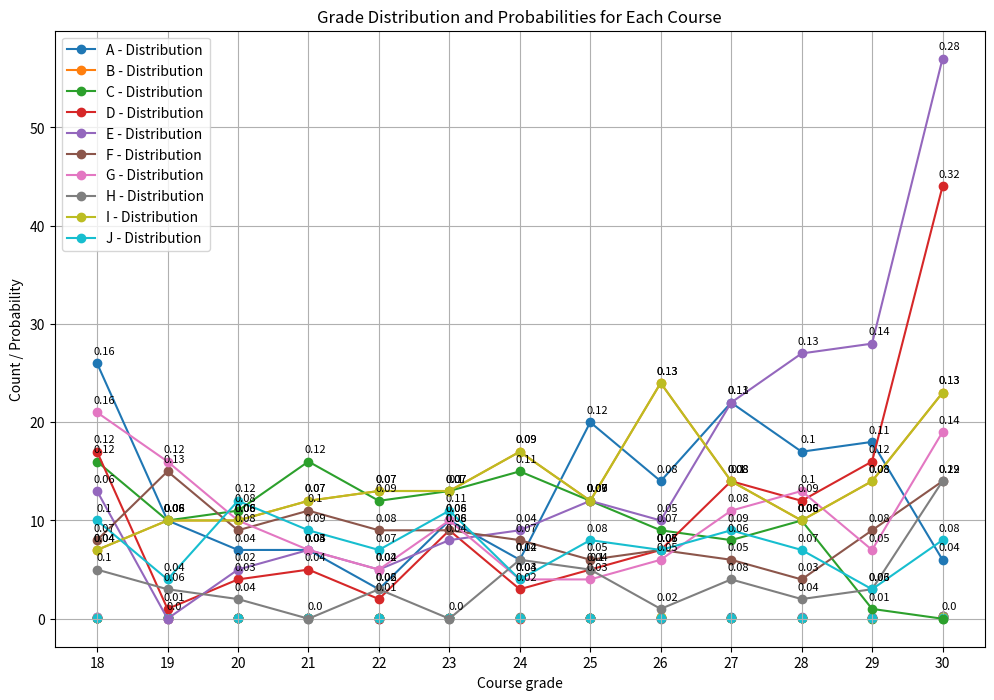

Python code for this plot: (Note: this script raises an exception after producing the figure.)
import numpy as np
import pandas as pd
import matplotlib.pyplot as plt
from scipy import stats
import math
from scipy.stats import bernoulli

import seaborn as sns


                              #----------------------------Innitiation-----------------------------#
#innitiation
GT = 0                                   #Graduation Time
total_grade_score = 0                    #The Final Graudation grades

avg = 0                                
max_attend_times = 4
graduation = False

num_pass = 0
attend_counter = 0

pass_course_list = []


class Course():
    def __init__(self,course_Name):
        self.course_pass = False
        self.course_grade = 0
        self.counter_attendOfExam = 1
        self.course_Name = course_Name

class Student():
    def __init__(self, student_ID):
        self.student_ID = student_ID
        self.graduation_year = 0
        self.final_grade = 0 
        self.course_name_list = list("ABCDEFGHIJ")
        self.mark = None
        self.pass_course_list = []


                             #----------------------------Source Dataset-----------------------------#
A = "Data Management and visualization"
B = "Data Science lab:process and methods"
C = "Data Ethics and Data Protection"
D = "Distributed architecture for big data processing and analythics"
E = "Machine learning and Deep learning"
F = "Mathematics in Machine Learning"
G = "Statistical Methods in data science"
H = "Decision making and optimization"
I = "Data Science lab:programming" 
J = "Innovation management"
K = "Machine learning for IOT"
L = "Applied data science project"

courses_data = {
            "A":{18: 26, 19: 10, 20: 7, 21: 7, 22: 3, 23: 10, 24: 6, 25: 20, 26: 14, 27: 22, 28: 17, 29: 18, 30: 6},
            "B":{18: 7, 19: 10, 20: 10, 21: 12, 22: 13, 23: 13, 24: 17, 25: 12, 26: 24, 27: 14, 28: 10, 29: 14, 30: 23},
            "C":{18: 16, 19: 10, 20: 11, 21: 16, 22: 12, 23: 13, 24: 15, 25: 12, 26: 9, 27: 8, 28: 10, 29: 1, 30: 0},
            "D":{18: 17, 19: 1, 20: 4, 21: 5, 22: 2, 23: 9, 24: 3, 25: 5, 26: 7, 27: 14, 28: 12, 29: 16, 30: 44},
            "E":{18: 13, 19: 0, 20: 5, 21: 7, 22: 5, 23: 8, 24: 9, 25: 12, 26: 10, 27: 22, 28: 27, 29: 28, 30: 57}, 
            "F":{18: 8, 19: 15, 20: 9, 21: 11, 22: 9, 23: 9, 24: 8, 25: 6, 26: 7, 27: 6, 28: 4, 29: 9, 30: 14},
            "G":{18: 21, 19: 16, 20: 10, 21: 7, 22: 5, 23: 10, 24: 4, 25: 4, 26: 6, 27: 11, 28: 13, 29: 7, 30: 19},
            "H":{18: 5, 19: 3, 20: 2, 21: 0, 22: 3, 23: 0, 24: 6, 25: 5, 26: 1, 27: 4, 28: 2, 29: 3, 30: 14},
           "I":{18: 7, 19: 10, 20: 10, 21: 12, 22: 13, 23: 13, 24: 17, 25: 12, 26: 24, 27: 14, 28: 10, 29: 14, 30: 23},
            "J":{18: 10, 19: 4, 20: 12, 21: 9, 22: 7, 23: 11, 24: 4, 25: 8, 26: 7, 27: 9, 28: 7, 29: 3, 30: 8},
            "K":{18: 2, 19: 4, 20: 1, 21: 2, 22: 3, 23: 3, 24: 2, 25: 6, 26: 2, 27: 4, 28: 2, 29: 4, 30: 24},
            "L":{18: 0, 19: 0, 20: 0, 21: 0, 22: 0, 23: 0, 24: 0, 25: 0, 26: 0, 27: 0, 28: 1, 29: 9, 30: 16}
                }


# Give a Pass Probabilities of Exams
P_J =  0.65                               #np.random.uniform(0.60, 1)  # Replace with the actual probability P(J)
P_B_given_J = 0.55
P_C_given_J = 0.55
P_D_given_J = 0.55
P_A_given_J = 0.55
P_E_given_J = 0.55
P_G_given_J = 0.55
P_F_given_J = 0.55
P_H_given_J = 0.55
P_I_given_J = 0.55
P_K_given_J = 0.55
P_L_given_J = 0.55

# Calculate P(B, C, D, A, E, F, G, H, I|J)
P_B_C_D_A_E_F_G_H_I_K_L_given_J = P_B_given_J * P_C_given_J * P_D_given_J * P_A_given_J * P_E_given_J * P_F_given_J * P_G_given_J * P_H_given_J * P_I_given_J* P_K_given_J* P_L_given_J
P_B_C_D_A_E_F_G_H_I_K_given_J = P_B_given_J * P_C_given_J * P_D_given_J * P_A_given_J * P_E_given_J * P_F_given_J * P_G_given_J * P_H_given_J * P_I_given_J* P_K_given_J
P_B_C_D_A_E_F_G_H_I_given_J = P_B_given_J * P_C_given_J * P_D_given_J * P_A_given_J * P_E_given_J * P_F_given_J * P_G_given_J * P_H_given_J * P_I_given_J
P_B_C_D_A_E_F_G_H_given_J = P_B_given_J * P_C_given_J * P_D_given_J * P_A_given_J * P_E_given_J * P_F_given_J * P_G_given_J * P_H_given_J
P_B_C_D_A_E_F_G_H_given_J = P_B_given_J * P_C_given_J * P_D_given_J * P_A_given_J * P_E_given_J * P_F_given_J * P_G_given_J * P_H_given_J
P_B_C_D_A_E_F_G_H_given_J = P_B_given_J * P_C_given_J * P_D_given_J * P_A_given_J * P_E_given_J * P_F_given_J * P_G_given_J * P_H_given_J
P_B_C_D_A_E_F_G_given_J = P_B_given_J * P_C_given_J * P_D_given_J * P_A_given_J * P_E_given_J * P_F_given_J * P_G_given_J
P_B_C_D_A_E_F_given_J = P_B_given_J * P_C_given_J * P_D_given_J * P_A_given_J * P_E_given_J * P_F_given_J
P_B_C_D_A_E_given_J = P_B_given_J * P_C_given_J * P_D_given_J * P_A_given_J * P_E_given_J
P_B_C_D_A_given_J = P_B_given_J * P_C_given_J * P_D_given_J * P_A_given_J
P_B_C_D_given_J = P_B_given_J * P_C_given_J * P_D_given_J
P_B_C_given_J = P_B_given_J * P_C_given_J


# Calculate P(B, C, D, A, E, F, G, H, I)
# The probability of the student passing all exams.
P_B_C_D_A_E_F_G_H_I_k_L = 0.3
P_B_C_D_A_E_F_G_H_I_K = 0.35
P_B_C_D_A_E_F_G_H_I = 0.4
P_B_C_D_A_E_F_G_H = 0.47
P_B_C_D_A_E_F_G = 0.50
P_B_C_D_A_E_F = 0.53
P_B_C_D_A_E = 0.55
P_B_C_D_A = 0.57
P_B_C_D = 0.60
P_B_C = 0.62
P_B = 0.65

# Calculate P(J|B, C, D, A, E, F, G, H, I)
P_J_given_B_C_D_A_E_F_G_H_I_K_L = (P_B_C_D_A_E_F_G_H_I_K_L_given_J * P_J) / P_B_C_D_A_E_F_G_H_I_k_L
P_J_given_B_C_D_A_E_F_G_H_I_K = (P_B_C_D_A_E_F_G_H_I_K_given_J * P_J) / P_B_C_D_A_E_F_G_H_I_K
P_J_given_B_C_D_A_E_F_G_H_I = (P_B_C_D_A_E_F_G_H_I_given_J * P_J) / P_B_C_D_A_E_F_G_H_I
P_J_given_B_C_D_A_E_F_G_H = (P_B_C_D_A_E_F_G_H_given_J * P_J) / P_B_C_D_A_E_F_G_H
P_J_given_B_C_D_A_E_F_G = (P_B_C_D_A_E_F_G_given_J * P_J) / P_B_C_D_A_E_F_G
P_J_given_B_C_D_A_E_F = (P_B_C_D_A_E_F_G_given_J * P_J) / P_B_C_D_A_E_F
P_J_given_B_C_D_A_E = (P_B_C_D_A_E_given_J * P_J) / P_B_C_D_A_E
P_J_given_B_C_D_A = (P_B_C_D_A_given_J * P_J) / P_B_C_D_A
P_J_given_B_C_D = (P_B_C_D_given_J * P_J) / P_B_C_D
P_J_given_B_C = (P_B_C_given_J * P_J) / P_B_C
P_J_given_B = (P_B_given_J * P_J) / P_B



Pass_exam_probabilities = {
                                1: P_J,
                                2: P_J_given_B,
                                3: P_J_given_B_C,
                                4: P_J_given_B_C_D,
                                5: P_J_given_B_C_D_A,
                                6: P_J_given_B_C_D_A_E,
                                7: P_J_given_B_C_D_A_E_F,
                                8: P_J_given_B_C_D_A_E_F_G,
                                9: P_J_given_B_C_D_A_E_F_G_H,
                                10:P_J_given_B_C_D_A_E_F_G_H_I,
                                11:P_J_given_B_C_D_A_E_F_G_H_I_K,
                                12:P_J_given_B_C_D_A_E_F_G_H_I_K_L

                                }


                          #--------------------step 1: Create a random course grade---------------------------#

# # Print the value associated with key 10

def pass_exam_probability(attendNumExams):
    probability = Pass_exam_probabilities[attendNumExams]
    return probability if 0 <= probability <= 1 else None

'''The pass probability of exam will decresee acooeding to the number of attend exames'''

def course_grade_generate(course_Name):
    course_Name = str(course_Name)
    grade_distribution = courses_data[course_Name]
    course_grade = [i for i in grade_distribution.keys()]
    course_counts = [j for j in grade_distribution.values()]

    # Check if either course_grade or course_counts is empty
    if not course_grade or not course_counts:
        print(f"Invalid grade distribution for {course_Name}")
        return None

    # Generate random samples based on the given distribution
    num_samples = 100  
    course_grade_list = np.random.choice(course_grade, size=num_samples, p=course_counts/np.sum(course_counts))
    
    return course_grade_list
'''There are different grade graduatitions with different courses of MCs'''



                     #--------------------step 2: Creat a course_list ---------------------------#
def create_course_list(courses_name_list):  
    # courses_list = list("ABCDEFGHIJ")
    np.random.shuffle(courses_name_list)
    

    course_list = []
    for name in courses_name_list:
        course = Course(name)
        course_list.append(course)

    return course_list


def create_course_list(courses_name_list):  
    # courses_list = list("ABCDEFGHIJ")
    np.random.shuffle(courses_name_list)
    

    course_list = []
    for name in courses_name_list:
        course = Course(name)
        course_list.append(course)

    return course_list

def single_student_graduation(courses_name_list,courses_data, Pass_exam_probabilities):
    graduation = False
    avg = 0
    final_grade = 0
    max_attend_times = 4   #Students may take up to 4 exams per year

    num_pass = 0
    total_grade_score = 0
    attend_counter = 0
    pass_course_list = []
    GT = 0

    course_list = create_course_list(courses_name_list)
    

    while len(course_list) > 0 and not graduation:

        loop_counter = 0
        # attend_course_list = np.random.choice(course_list, size=max_attend, replace=False)

        while loop_counter <= max_attend_times and not graduation:
            
            # The student could decide how many exams they will attend 
            attendExamNumber  = 0
            attend_course_list = course_list



            #counter all courses from the attend_course_list which the student will attend
            for course in attend_course_list:  
                # The pass probability of exam will decrease with the increasing number of exam
                attendExamNumber += 1
                prob = pass_exam_probability(attendExamNumber) 

                # # Generate Bernoulli-distributed values
                if prob is not None:
                    # Generate Bernoulli-distributed values
                    course.course_pass = np.random.choice([0, 1], size=1, p=[1 - prob, prob])
                    
                else:
                    print("Invalid probability")

                # after get the course.course_pass, it will update information 
                
                
                if course.course_pass:
                    # if student pass the exm, he will get a score.
                    # choose a specific grade for a course from the list of course_grade_list
                    grades_list_of_course = course_grade_generate(course.course_Name)
                    specific_course_grade = np.random.choice(grades_list_of_course)
                    course.course_grade = specific_course_grade


                    # when they get a score, they will decide if accept it
                    random_p = np.random.random()
                    rv = bernoulli(random_p)
                    # Generate random samples
                    accept =  rv.rvs(size=1)
                    
                    if accept == 1:
                        num_pass += 1
                        total_grade_score += course.course_grade
                        pass_course_list.append(course)

                        # avg = total_grade_score/num_pass
                        attend_course_list.remove(course)

                    else: 
                        # if they don not want to accept the score
                        graduation = False
                        course.counter_attendOfExam += 1
                        course.course_grade = 0   #random_course_grade
                        course.course_pass = 0

                else:
                    graduation = False
                    course.counter_attendOfExam += 1
                    # choose a random from the list of all_course_grade
                    random_course_grade = 0
                    course.course_grade = random_course_grade

                    course.course_pass = 0

            # print(f' \n For the {loop_counter}th loop, the number of pass course: {len(pass_course_list)}')
            loop_counter += 1


        if len(course_list) > 0:
            graduation = False
            GT += 1

        else:
            graduation = True
            GT += 1


        # compute the final grade gor student
        if num_pass > 0:
            avg = total_grade_score/num_pass
        else:
            avg = 0

        grade = (avg/30)*110 + np.random.uniform(0,4) + np.random.uniform(0,2) + np.random.uniform(0,2)
        final_grade = round(grade,3)
        
    return GT,avg,final_grade,pass_course_list

                          #--------------------step 3: Create a series of student---------------------------#

def multi_student_graduation(student_number,courses_name_list):

    total_graduatin_grades = 0
    total_graduatin_year = 0
    avg_graduatin_year = 0
    avg_graduatin_grade = 0

    student_list = []
    

    #  ist of course_grade for all students
    # all_course_grade = course_grade_generate(total_course)


   #Creat a series of student 
    for i in np.linspace(0, student_number - 1, student_number, dtype=int):
        student = Student(i)
        student_list.append(student)

    for student in student_list:
        total_course_name = student.course_name_list
        GT,avg,final_grade,pass_course_list = single_student_graduation(total_course_name,courses_data, Pass_exam_probabilities)

        
        # GT,avg,final_grade,pass_course_list = single_student_graduation(total_course,all_course_grade)

        if final_grade > 112.5:
            student.mark = '110L'

        else:
            student.mark = str(final_grade)

        student.final_grade = final_grade
        student.graduation_year = GT
        student.pass_course_list = pass_course_list


        total_graduatin_grades += final_grade
        total_graduatin_year += GT

    avg_graduatin_year = total_graduatin_year/len(student_list)
    avg_graduatin_grade = total_graduatin_grades/len(student_list)

    return avg_graduatin_year,avg_graduatin_grade,student_list


                              #----------------------------Creat a Event Loop -----------------------------#

# for a single student
all_course_grade = courses_data
all_course_pass_probability = Pass_exam_probabilities
courses_name_list = list("ABCDEFGHIJKL")

GT,avg,final_grade,pass_course_list = single_student_graduation(courses_name_list, courses_data, all_course_pass_probability)

print('\n For a single student')
print('\n Congratulations on Graduation!!!!')
print(f'\n The final grade is :{final_grade}')
# print(f'\n The final num_pass is: {num_pass}')
print(f'\n The graduation year is: {GT}')
# print(f'\n The loop counter is: {loop_counter}')


# for many students
student_number = 500


avg_graduatin_year,avg_graduatin_grade,student_list = multi_student_graduation(student_number,courses_name_list)

print(f'The average graduation year: {avg_graduatin_year}')
print(f'The average graduation grade: {avg_graduatin_grade}')
print(f'The number of attended exam per student : {len(student_list[0].pass_course_list)}')


                            #--------------Show the grades distribution--------------------#

# Given data
courses_name_list = list("ABCDEFGHIJ")

# x = np.arange(0, 101, 1)

# Plot the grade distribution and corresponding probabilities for each course
plt.figure(figsize=(12,8))

for index, course_name in enumerate(courses_name_list):
    course_name = str(course_name)
    grade_distribution = courses_data[course_name]
    course_grade = np.array([i for i in grade_distribution.keys()])
    course_counts = np.array([j for j in grade_distribution.values()])
    grade_probability = course_counts / np.sum(course_counts)

    # Plot the grade distribution
    plt.plot(course_grade, course_counts, label=f'{course_name} - Distribution', marker='o')

    # Plot the corresponding probabilities using a scatter plot
    plt.scatter(course_grade, grade_probability, marker='o')

    # Add text annotations for each point in the scatter plot
    for grade, probability, counts in zip(course_grade, grade_probability, course_counts):
        plt.annotate(text=f'{str(round(probability, 2))}', xy=(grade, counts),
                     xytext=(5, 5), textcoords='offset points', ha='center', va='bottom', fontsize=8)


plt.xticks(course_grade)
plt.title('Grade Distribution and Probabilities for Each Course')
plt.xlabel('Course grade')
plt.ylabel('Count / Probability')
plt.grid()
plt.legend()
plt.show()


                #--------------------------Compute the average number of attended exams---------------------------------#
                 
distribution_student_attendedExams = np.array( [(student_list[i].student_ID, student_list[i].pass_course_list) 
                                                  for i in range(len(student_list))])
# print(len(distribution_student_attendedExams))

student_ID_list = distribution_student_attendedExams[:, 0]   #len = 20
all_passed_course = distribution_student_attendedExams[:, 1]  #len = 20

# avg_attendedExams_list = [sum(passed_course[i].counter_attendOfExam)/len(passed_course ) for i in len(all_passed_course)]

# print(len(student_ID_list))
# print(len(all_passed_course))
# zip(student_ID_list,avg_attendedExams_list)

                #--------------------------------------------------------------------------------#

avg_single_attendedExams = 0
attendedExams = 0

single_counter_list = []
students_avg_attendedExams = []

for i in range(len(student_ID_list)):
    single_attendedExams = 0

    for j in range(len(all_passed_course[i])):
        single_attendedExams += all_passed_course[i][j].counter_attendOfExam

    avg_single_attendedExams = round(single_attendedExams/len(all_passed_course[i]),4)

    students_avg_attendedExams.append((student_ID_list[i],avg_single_attendedExams))

# print(students_avg_attendedExams)

students_avg_attendedExams = np.array(students_avg_attendedExams)
attendedExams = sum(students_avg_attendedExams[: , 1])

avg_single_attendedExams = attendedExams/ len(students_avg_attendedExams)

# print(avg_single_attendedExams)

                #--------------------------------------------------------------------------------#
student_graduatioin = np.array( [(student_list[i].student_ID,student_list[i].graduation_year,student_list[i].final_grade) for i in range(len(student_list))])
student_ID_list = student_graduatioin[:, 0]   #len = 20
student_graduatioin_year = student_graduatioin[:, 1]  #len = 20
student_graduatioin_grade = student_graduatioin[:, 2]  #len = 20





# Create a figure with two subplots
fig, ax = plt.subplots(3,1, figsize=(20,12))
# plt.hist(students_avg_attendedExams[: , 0],students_avg_attendedExams[: , 1], bins=len(students_avg_attendedExams), density=True, alpha=0.7, color='blue', label='Monte Carlo Samples')
ax[0].plot(student_ID_list,student_graduatioin_year, color='red', label='graduatioin_year')
ax[0].set_title('The Simulation for graduation year of students')
# plt.text(random_course_grade, counts/np.sum(counts), str(counts/np.sum(counts)), ha='center', va='bottom')
student_ID_labels = [f'student_{str(id+1)}' for id in student_ID_list]
# ax[0].set_xticks(student_ID_list)
# ax[0].set_xticklabels(student_ID_labels, rotation=45, ha='right')

ax[0].set_xlabel('Student_ID')
ax[0].set_ylabel('graduatioin_year')
ax[0].grid()



ax[1].plot(student_ID_list,student_graduatioin_grade, color='blue', label='graduatioin_grade')
ax[1].set_title('The Simulation for final graduation grades of students')
# plt.text(random_course_grade, counts/np.sum(counts), str(counts/np.sum(counts)), ha='center', va='bottom')
student_ID_labels = [f'student_{str(id+1)}' for id in student_ID_list]
# ax[1].set_xticks(student_ID_list)
# ax[1].set_xticklabels(student_ID_labels, rotation=45, ha='right')

ax[1].set_xlabel('Student_ID')
ax[1].set_ylabel('graduatioin_grade')
ax[1].grid()
ax[1].legend()

# plt.figure(figsize=(12, 8))  
ax[2].plot(students_avg_attendedExams[: , 0],students_avg_attendedExams[: , 1], color='red', label='Given Data')
ax[2].set_title('The Simulation for average attended exams of students')


ax[2].set_xlabel('Student_ID')
ax[2].set_ylabel('Avg Number of Attended Exams')
ax[2].grid()
# ax[2].legend()
# ax[2].show()



# Adjust layout to prevent overlap
plt.tight_layout()

# Display the plot
plt.show()




                                 #------------find some interseting relation-----------------#
''' you could cancle this part code'''

# Combine lists into a DataFrame
df = pd.DataFrame({
                    # 'Student_ID': student_ID_list, 
                    'average attended Exams': students_avg_attendedExams[:,1], 
                    'graduatioin_year':  student_graduatioin_year, 
                    'graduatioin_grade': student_graduatioin_grade
                    
                    })


# Compute the correlation matrix
correlation_matrix = df.corr()

# Plot the heatmap
plt.figure(figsize=(10, 8))
sns.heatmap(correlation_matrix, annot=True, cmap='coolwarm', fmt='.2f', linewidths=0.5)
plt.title('Correlation Heatmap')
plt.show()






               #-------------------------------The final results----------------------------------------#
mean_avg_attendedExams = df['average attended Exams'].mean()
mean_graduatioin_year = df['graduatioin_year'].mean()
mean_graduatioin_grade = df['graduatioin_grade'].mean()

variance_avg_attendedExams = df['average attended Exams'].var()
variance_graduatioin_year = df['graduatioin_year'].var()
variance_graduatioin_grade = df['graduatioin_grade'].var()

def accuracy(data):
    confidence_level = 0.95

    sample_size = len(data)
    sample_mean = data.mean() 
    squared_deviations =data.var()

    confidence_interval = stats.norm.interval(confidence_level, loc=sample_mean, scale=squared_deviations/np.sqrt(sample_size))
    lower_bound, upper_bound = confidence_interval
    relative_error = ((upper_bound - lower_bound )/2)/sample_mean
    
    return (1-relative_error)

accuracy_avg_attendedExams     = accuracy(df['average attended Exams'])
accuracy_graduatioin_year      = accuracy(df['graduatioin_year'])
accuracy_graduatioin_grade     = accuracy(df['graduatioin_grade'])          



# Create a DataFrame with statistics
df_statistic = pd.DataFrame({
    'Statistic': ['mean', 'variance', 'accuracy'],
    'average attended Exams': [mean_avg_attendedExams, variance_avg_attendedExams, accuracy_avg_attendedExams],
    'graduation_year': [mean_graduatioin_year, variance_graduatioin_year, accuracy_graduatioin_year ],
    'graduation_grade': [mean_graduatioin_grade, variance_graduatioin_grade, accuracy_graduatioin_grade]
})

# Set 'Student_ID' as the index
df_statistic.set_index('Statistic', inplace=True)

# Display the resulting DataFrame with means and variances
print(df_statistic)